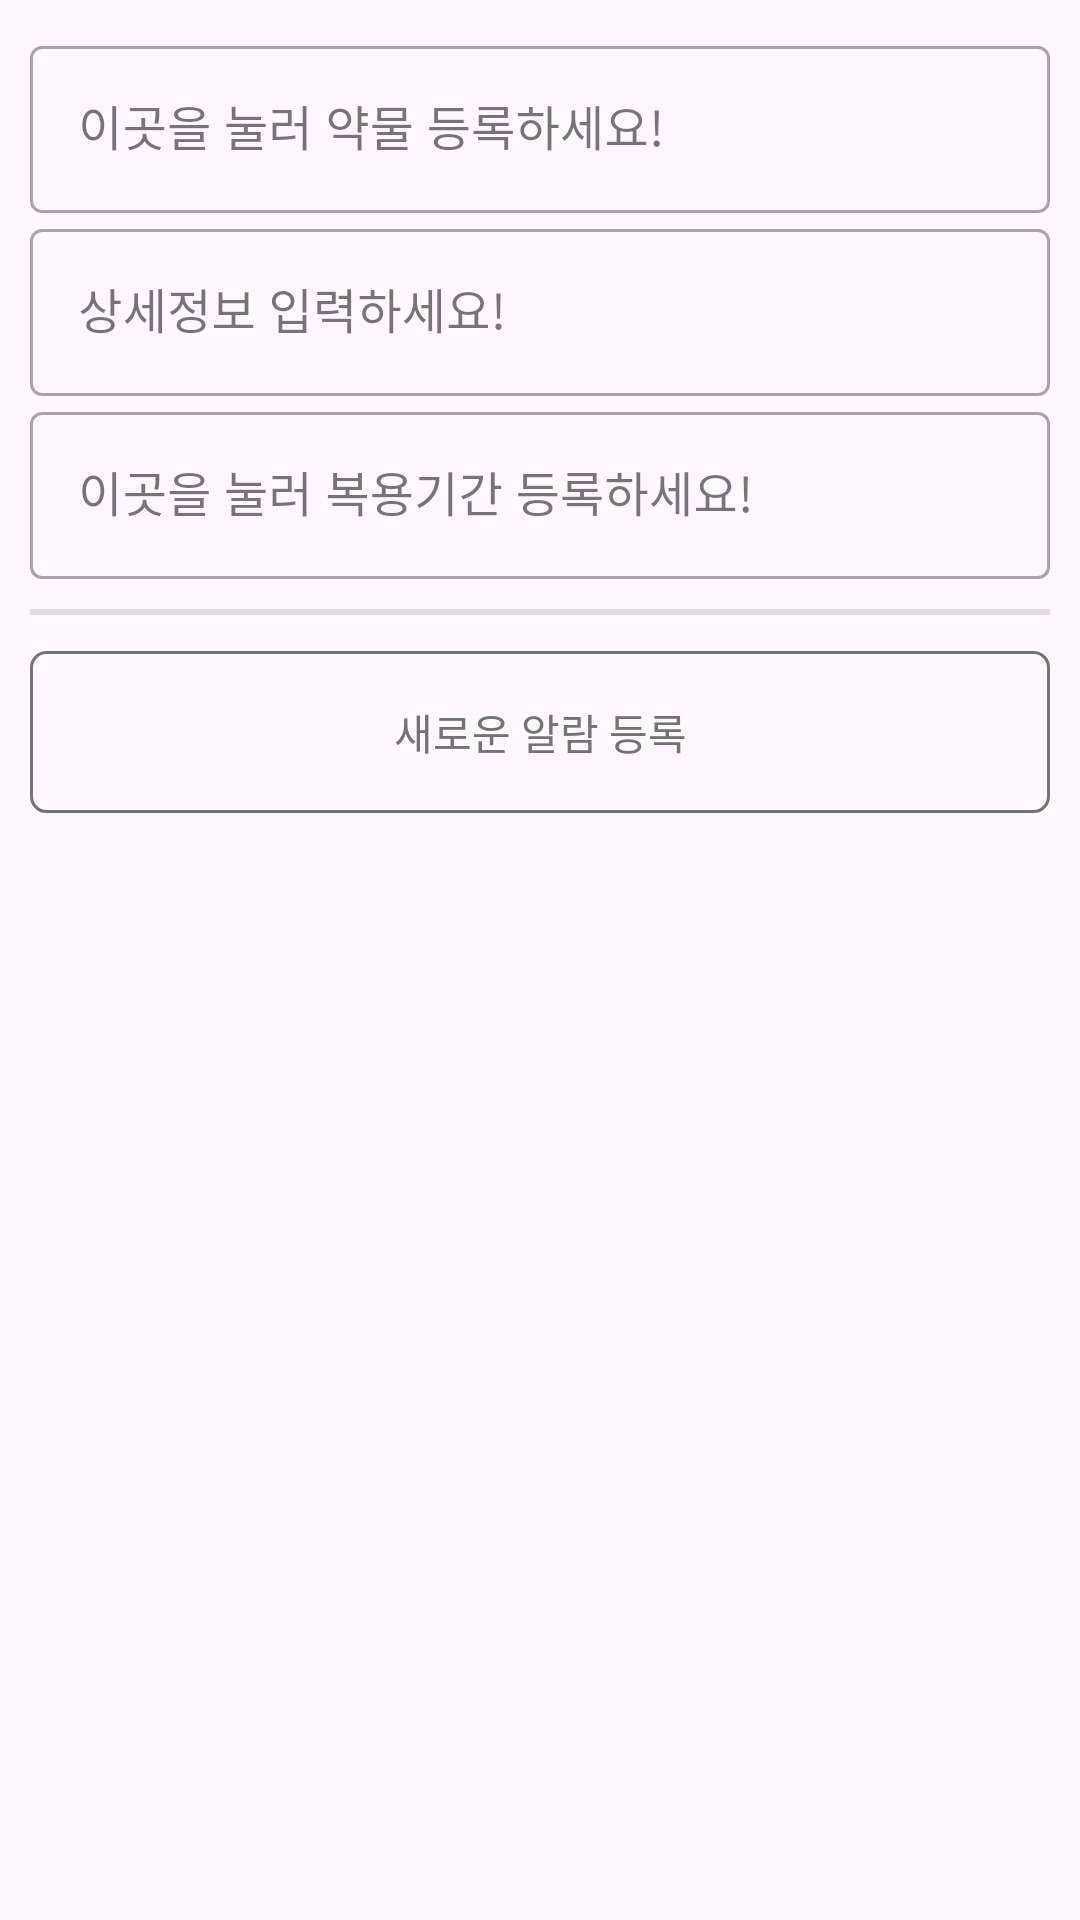

The Android layout XML behind this screen, and the referenced resources:
<!-- AndroidManifest.xml: application theme Theme.Project_NiyakNeyak -->
<!-- res/layout/fragment_data_setting_dialog.xml -->
<?xml version="1.0" encoding="utf-8"?>
<androidx.constraintlayout.widget.ConstraintLayout
    xmlns:android="http://schemas.android.com/apk/res/android"
    xmlns:app="http://schemas.android.com/apk/res-auto"
    xmlns:tools="http://schemas.android.com/tools"
    android:layout_width="match_parent"
    android:layout_height="match_parent"
    app:layout_constraintWidth_max="360dp"
    tools:context=".ui.main.fragment.DataSettingDialog">

    <androidx.core.widget.NestedScrollView
        android:id="@+id/dialog_main_layout"
        android:layout_width="match_parent"
        android:layout_height="match_parent"
        app:layout_constraintBottom_toTopOf="@id/dialog_button_layout"
        app:layout_constraintTop_toTopOf="parent">

        <androidx.constraintlayout.widget.ConstraintLayout
            android:id="@+id/dialog_meds_data_layout"
            android:layout_width="match_parent"
            android:layout_height="match_parent"
            android:paddingHorizontal="10dp"
            android:paddingVertical="10dp">

            <com.google.android.material.textfield.TextInputLayout
                android:id="@+id/dialog_meds_name_layout"
                style="@style/TextInputLayoutStyle"
                android:layout_width="match_parent"
                android:layout_height="wrap_content"
                android:gravity="center"
                app:layout_constraintBottom_toTopOf="@id/dialog_meds_detail_layout"
                app:layout_constraintTop_toTopOf="parent"
                app:layout_constraintVertical_chainStyle="packed">

                <com.google.android.material.textfield.TextInputEditText
                    android:id="@+id/meds_name_text"
                    android:layout_width="match_parent"
                    android:layout_height="wrap_content"
                    android:hint="@string/dialog_add_form_meds_name" />

            </com.google.android.material.textfield.TextInputLayout>

            <com.google.android.material.textfield.TextInputLayout
                android:id="@+id/dialog_meds_detail_layout"
                style="@style/TextInputLayoutStyle"
                android:layout_width="match_parent"
                android:layout_height="wrap_content"
                android:gravity="center"
                app:layout_constraintBottom_toTopOf="@id/dialog_meds_date_layout"
                app:layout_constraintTop_toBottomOf="@id/dialog_meds_name_layout">

                <com.google.android.material.textfield.TextInputEditText
                    android:id="@+id/meds_detail_text"
                    android:layout_width="match_parent"
                    android:layout_height="wrap_content"
                    android:hint="@string/dialog_add_form_meds_detail" />
            </com.google.android.material.textfield.TextInputLayout>

            <com.google.android.material.textfield.TextInputLayout
                android:id="@+id/dialog_meds_date_layout"
                style="@style/TextInputLayoutStyle"
                android:layout_width="match_parent"
                android:layout_height="wrap_content"
                android:focusable="false"
                android:gravity="center"
                app:layout_constraintBottom_toTopOf="@id/divider"
                app:layout_constraintTop_toBottomOf="@id/dialog_meds_detail_layout">

                <com.google.android.material.textfield.TextInputEditText
                    android:id="@+id/meds_date_text"
                    android:layout_width="match_parent"
                    android:layout_height="wrap_content"
                    android:focusable="false"
                    android:hint="@string/dialog_add_form_meds_date"
                    android:inputType="none" />

            </com.google.android.material.textfield.TextInputLayout>

            <View
                android:id="@+id/divider"
                android:layout_width="match_parent"
                android:layout_height="2dp"
                android:layout_marginTop="10dp"
                android:layout_marginBottom="6dp"
                android:background="?android:attr/listDivider"
                app:layout_constraintTop_toBottomOf="@id/dialog_meds_date_layout"
                app:layout_constraintBottom_toTopOf="@id/dialog_meds_timer_list"/>

            <androidx.recyclerview.widget.RecyclerView
                android:id="@+id/dialog_meds_timer_list"
                android:layout_width="match_parent"
                android:layout_height="wrap_content"
                android:nestedScrollingEnabled="false"
                app:layout_constraintTop_toBottomOf="@id/divider"
                app:layout_constraintBottom_toTopOf="@id/dialog_meds_timer_add_btn"/>

            <androidx.appcompat.widget.AppCompatButton
                android:id="@+id/dialog_meds_timer_add_btn"
                android:layout_width="match_parent"
                android:layout_height="54dp"
                android:layout_marginTop="6dp"
                style="@style/customAddBtnStyle"
                android:text="@string/dialog_add_form_meds_timer"
                app:layout_constraintTop_toBottomOf="@id/dialog_meds_timer_list"
                app:layout_constraintBottom_toBottomOf="parent"/>

        </androidx.constraintlayout.widget.ConstraintLayout>
    </androidx.core.widget.NestedScrollView>

    <androidx.constraintlayout.widget.ConstraintLayout
        android:id="@+id/dialog_button_layout"
        android:layout_width="match_parent"
        android:layout_height="wrap_content"
        android:background="@color/white_500"
        app:layout_constraintTop_toBottomOf="@id/dialog_main_layout"
        app:layout_constraintBottom_toBottomOf="parent">

        <Button
            android:id="@+id/submit"
            style="@style/customSubmitBtnStyle"
            android:layout_width="0dp"
            android:layout_height="0dp"
            android:enabled="false"
            android:paddingHorizontal="20dp"
            android:paddingVertical="12dp"
            android:text="@string/dialog_add_form_submit"
            app:layout_constraintEnd_toEndOf="parent"
            app:layout_constraintStart_toEndOf="@id/cancel"
            app:layout_constraintTop_toTopOf="parent"
            app:layout_constraintBottom_toBottomOf="parent"/>

        <Button
            android:id="@+id/cancel"
            style="@style/customSubmitBtnStyle"
            android:layout_width="0dp"
            android:layout_height="wrap_content"
            android:paddingHorizontal="20dp"
            android:paddingVertical="12dp"
            android:text="@string/dialog_add_form_cancel"
            app:layout_constraintEnd_toStartOf="@id/submit"
            app:layout_constraintStart_toStartOf="parent"
            app:layout_constraintTop_toTopOf="parent" />
    </androidx.constraintlayout.widget.ConstraintLayout>
</androidx.constraintlayout.widget.ConstraintLayout>
<!-- resources referenced by this layout -->
<resources>
  <color name="white_500">#FFFFFF</color>
  <string name="dialog_add_form_cancel">취소</string>
  <string name="dialog_add_form_meds_date">이곳을 눌러 복용기간 등록하세요!</string>
  <string name="dialog_add_form_meds_detail">상세정보 입력하세요!</string>
  <string name="dialog_add_form_meds_name">이곳을 눌러 약물 등록하세요!</string>
  <string name="dialog_add_form_meds_timer">새로운 알람 등록</string>
  <string name="dialog_add_form_submit">저장</string>
  <style name="TextInputLayoutStyle" parent="Widget.MaterialComponents.TextInputLayout.OutlinedBox">
          <item name="boxBackgroundColor">@color/transparent</item>
          <item name="hintTextAppearance">@style/HintTextAppearance</item>
          <item name="errorTextAppearance">@style/ErrorTextAppearance</item>
      </style>
  <style name="customAddBtnStyle" parent="Widget.AppCompat.Button.Colored">
          <item name="android:textSize">14sp</item>
          <item name="android:textColor">@color/gray_500</item>
          <item name="android:background">@drawable/item_dialog_timer_add_btn_bg</item>
      </style>
  <style name="customSubmitBtnStyle" parent="Widget.AppCompat.Button.Colored">
          <item name="android:textSize">14sp</item>
          <item name="android:textColor">@color/text_color</item>
          <item name="android:background">@drawable/item_dialog_submit_btn</item>
      </style>
  <style name="Theme.Project_NiyakNeyak" parent="Base.Theme.Project_NiyakNeyak">
          <item name="progressBarStyle">?android:attr/progressBarStyle</item>
      </style>
  <color name="transparent">#00000000</color>
  <style name="HintTextAppearance" parent="TextAppearance.AppCompat">
          <item name="android:textColor">@android:color/holo_purple</item>
          <item name="android:textSize">12sp</item>
          <item name="android:textStyle">bold|italic</item>
      </style>
  <style name="ErrorTextAppearance" parent="TextAppearance.AppCompat">
          <item name="android:textColor">@android:color/holo_red_light</item>
          <item name="android:textSize">11sp</item>
      </style>
  <color name="gray_500">#737373</color>
  <!-- drawable item_dialog_timer_add_btn_bg (drawable) -->
  <?xml version="1.0" encoding="utf-8"?>
  <selector xmlns:android="http://schemas.android.com/apk/res/android">
      <item>
          <shape android:shape="rectangle">
              <corners android:radius="5dp"/>
              <solid android:color="@color/transparent"/>
              <stroke android:color="@color/gray_500" android:width="1dp" />
          </shape>
      </item>
  </selector>
  <!-- drawable item_dialog_submit_btn (drawable) -->
  <?xml version="1.0" encoding="utf-8"?>
  <selector xmlns:android="http://schemas.android.com/apk/res/android">
      <item android:state_enabled="false">
          <shape android:shape="rectangle">
              <solid android:color="@color/gray_500"/>
          </shape>
      </item>
      <item android:state_enabled="true">
          <shape android:shape="rectangle">
              <solid android:color="@color/transparent"/>
          </shape>
      </item>
  </selector>
  <style name="Base.Theme.Project_NiyakNeyak" parent="Theme.Material3.DayNight.NoActionBar">
          
          
          <item name="colorPrimaryContainer">@color/light_purple_500</item>
          <item name="colorSecondaryContainer">@color/light_purple_300</item>
      </style>
  <color name="light_purple_500">#E3CFFF</color>
  <color name="light_purple_300">#E8D8FF</color>
</resources>
